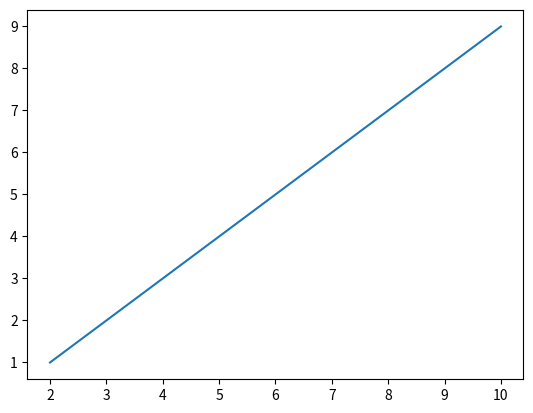

The matplotlib source for this figure:
import matplotlib.pyplot as plt
#list of vales x axis
x=[2,4,6,8,10]
y=[1,3,5,7,9]
plt.plot(x,y)
plt.show()